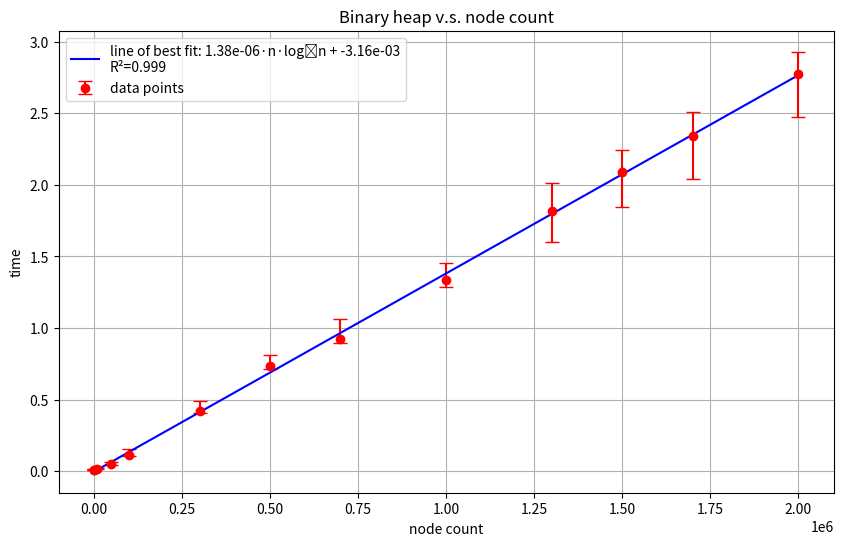

Write the Python code that produced this figure.
import numpy as np
from scipy.optimize import curve_fit
import matplotlib.pyplot as plt


def binary_func(x, a, b, c):
    return a * x * np.log2(x) + b * np.log2(x) + c

def fibonacci_func(x,a,b):
    return a * x * np.log2(x) + b

def radix_func(x,a,b):
    return a*x + b

data_structure = "Binary heap"
func = radix_func

xdata = [100,
1000,
10000,
50000,
100000,
300000,
500000,
700000,
1000000,
1300000,
1500000,
1700000,
2000000
]

xdata = np.array(xdata)

ydata = [0.010504,
0.011141,
0.017392,
0.049656,
0.114035,
0.420282,
0.736904,
0.922718,
1.335926,
1.818021,
2.092329,
2.343173,
2.770015
]

ydata = np.array(ydata)

y_max = [0.016492,
0.014723,
0.022371,
0.067964,
0.154432,
0.489784,
0.811645,
1.065223,
1.452919,
2.013250,
2.239903,
2.507806,
2.928803
]

y_max=np.array(y_max)

y_min = [0.009057,
0.009598,
0.015759,
0.044564,
0.103249,
0.403789,
0.715113,
0.898474,
1.288149,
1.598885,
1.848042,
2.038382,
2.472780
]

y_min = np.array(y_min)

popt, pcov = curve_fit(func, xdata, ydata)
a, b = popt

#calculate predicted values
y_pred = func(xdata, a, b)

#calculate R^2

ss_res = np.sum((ydata - y_pred) ** 2)
ss_tot = np.sum((ydata - np.mean(ydata)) ** 2)
r_squared = 1 - (ss_res / ss_tot)

print(f"R² = {r_squared:.4f}")


# plot
plt.figure(figsize=(10, 6))

# draw data points
# calc non-symetric uncertainties
yerr_lower = ydata - y_min
yerr_upper = y_max - ydata
yerr = np.array([yerr_lower, yerr_upper])

plt.errorbar(xdata, ydata, yerr=yerr, fmt='o', color='red', capsize=5, label='data points')

# create x values to plot line of best fit
x_smooth = np.linspace(min(xdata), max(xdata), 500)
y_smooth = func(x_smooth, a, b)

# plot line of best fit
plt.plot(x_smooth, y_smooth, 'b-', label=f'line of best fit: {a:.2e}·n·log₂n + {b:.2e}\nR²={r_squared:.3f}')

# add titles and legends
plt.xlabel('node count')
plt.ylabel('time')
plt.title(f'{data_structure} v.s. node count')
plt.legend()
plt.grid(True)

# show plot
plt.show()
